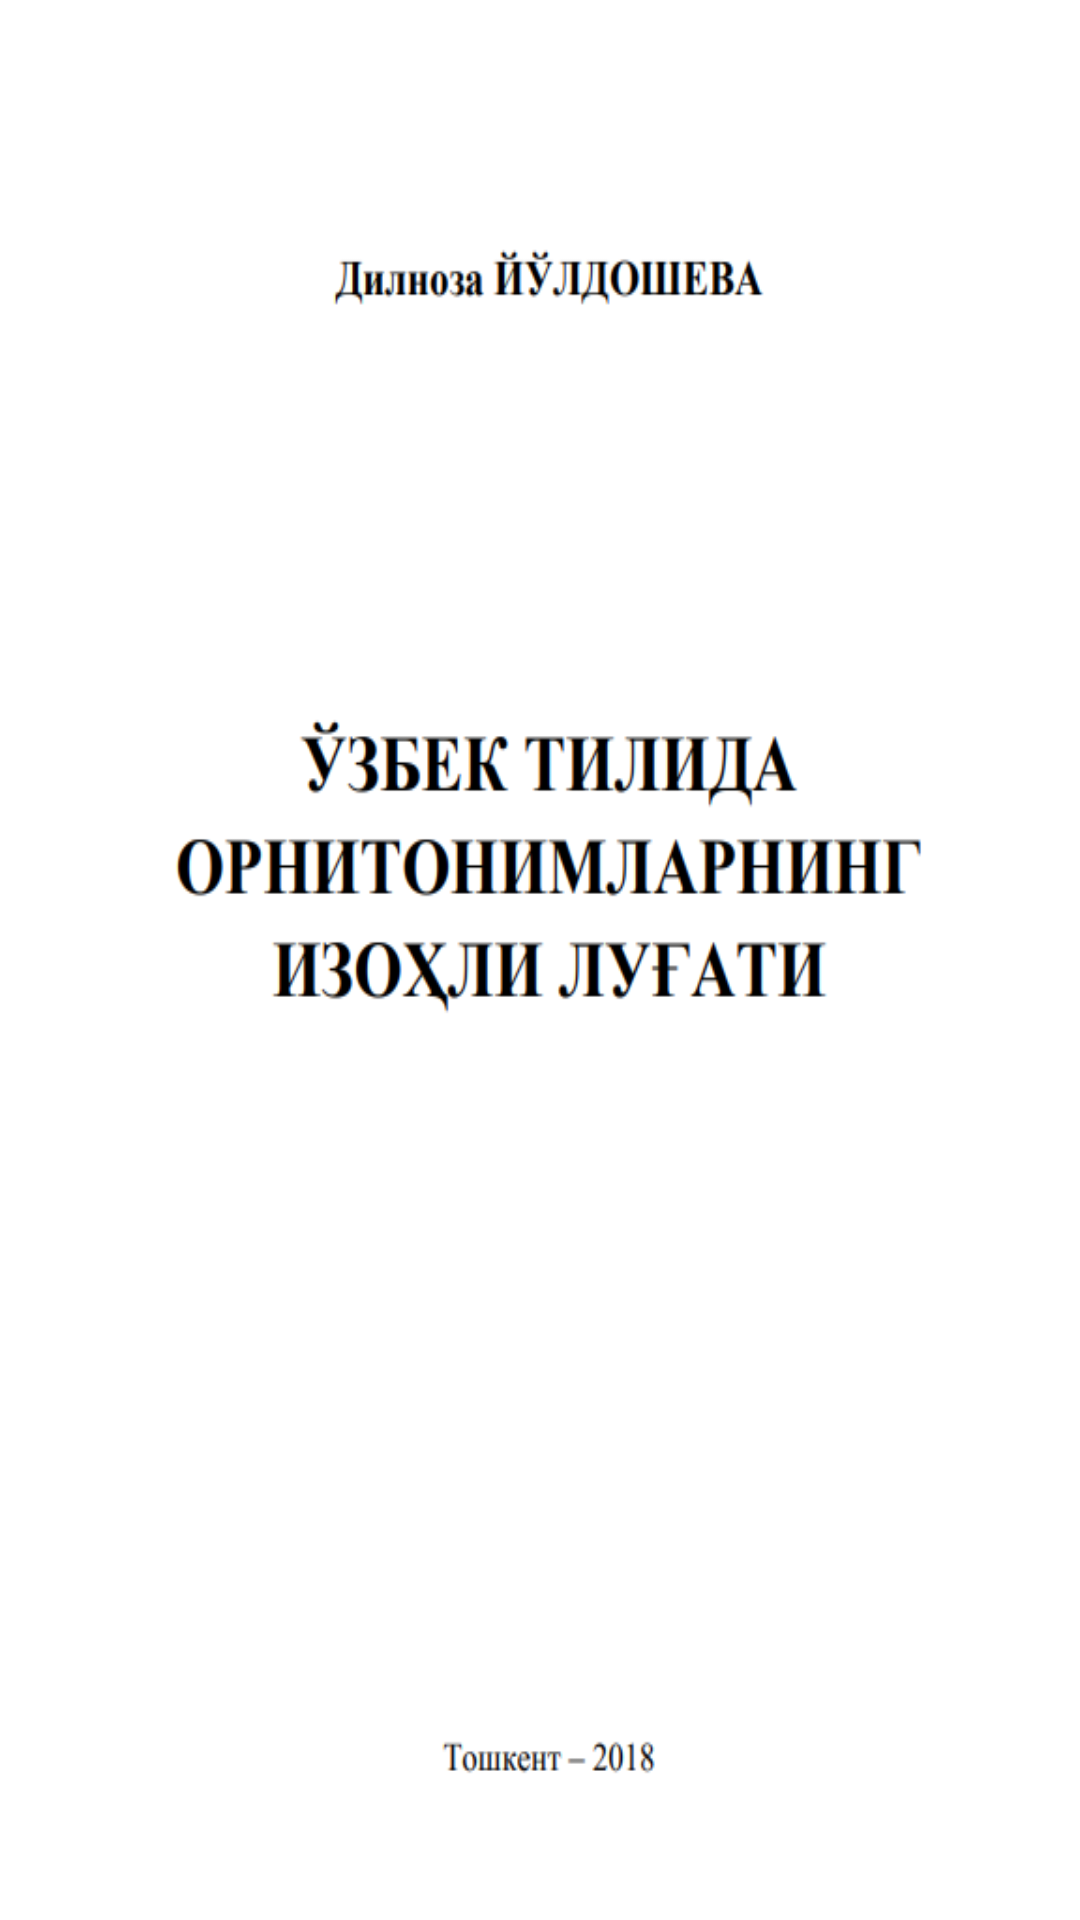

Write the Android layout XML for this screen, with the resource values it uses.
<!-- AndroidManifest.xml: application theme Theme.Dictionarytest -->
<!-- res/layout/activity_splash_screen.xml -->
<?xml version="1.0" encoding="utf-8"?>
<RelativeLayout xmlns:android="http://schemas.android.com/apk/res/android"
    android:layout_width="match_parent"
    android:layout_height="match_parent"
    android:background="@drawable/gradient7" >

    <ImageView
        android:id="@+id/longimg"
        android:layout_width="match_parent"
        android:layout_height="match_parent"
        android:scaleType="fitXY"
        android:src="@mipmap/spls" />

</RelativeLayout>
<!-- resources referenced by this layout -->
<resources>
  <!-- drawable gradient7 (drawable) -->
  <?xml version="1.0" encoding="utf-8"?>
  <shape xmlns:android="http://schemas.android.com/apk/res/android">
      <gradient
          android:angle="135"
          android:endColor="#f0f0f0"
          android:startColor="#ffffff" />
  </shape>
  <!-- mipmap spls: png bitmap (mipmap-mdpi, 35672 bytes) -->
  <style name="Theme.Dictionarytest" parent="Theme.MaterialComponents.DayNight.DarkActionBar">
          
          <item name="colorPrimary">@color/purple_500</item>
          <item name="colorPrimaryVariant">@color/purple_700</item>
          <item name="colorOnPrimary">@color/white</item>
          
          <item name="colorSecondary">@color/teal_200</item>
          <item name="colorSecondaryVariant">@color/teal_700</item>
          <item name="colorOnSecondary">@color/black</item>
          
          <item name="android:statusBarColor" tools:targetApi="l">?attr/colorPrimaryVariant</item>
          
      </style>
  <!-- not gathered from this repository: default colours our renderer supplied (Android Studio template values) -->
  <color name="purple_500">#FF6200EE</color>
  <color name="purple_700">#FF3700B3</color>
  <color name="teal_200">#FF03DAC5</color>
  <color name="teal_700">#FF018786</color>
  <color name="black">#FF000000</color>
  <color name="white">#FFFFFFFF</color>
</resources>
